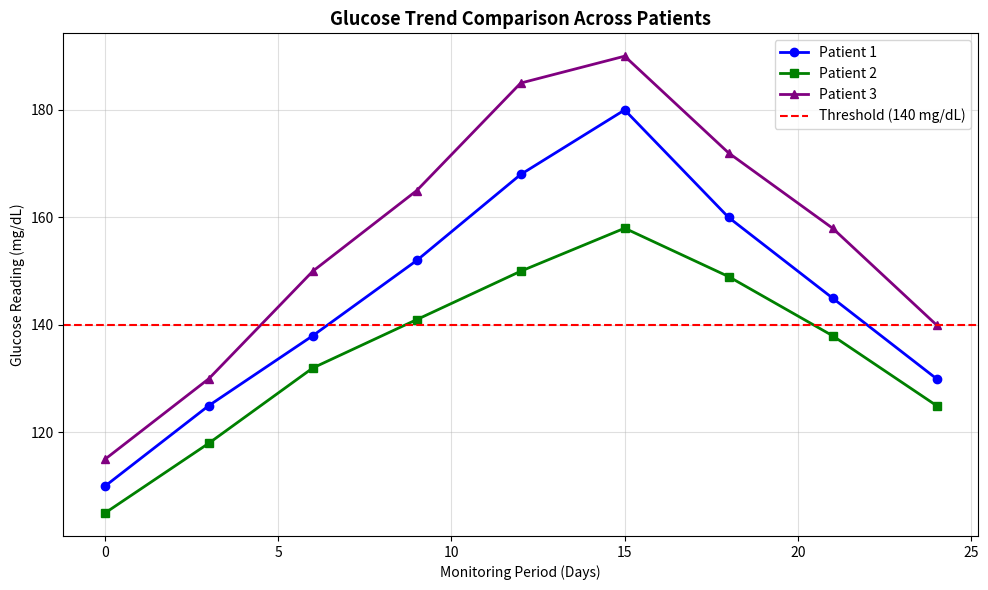
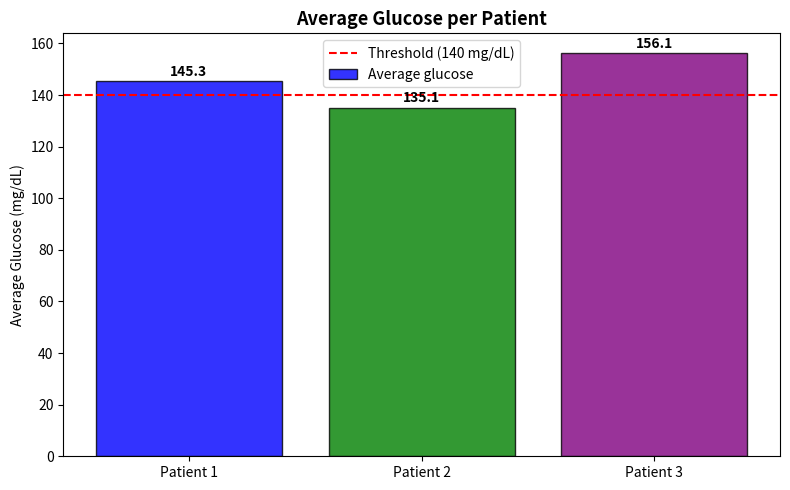

The script that saved these images, in order:
import matplotlib
matplotlib.use("Agg")
import matplotlib.pyplot as plt
import numpy as np

THRESHOLD = 140
days = np.array([0, 3, 6, 9, 12, 15, 18, 21, 24])

patients = {
    "Patient 1": [110, 125, 138, 152, 168, 180, 160, 145, 130],
    "Patient 2": [105, 118, 132, 141, 150, 158, 149, 138, 125],
    "Patient 3": [115, 130, 150, 165, 185, 190, 172, 158, 140],
}

styles = [
    {"color": "blue", "marker": "o"},
    {"color": "green", "marker": "s"},
    {"color": "purple", "marker": "^"},
]

fig1, ax1 = plt.subplots(figsize=(10, 6))
for (name, readings), style in zip(patients.items(), styles):
    values = np.array(readings)
    ax1.plot(days, values, linewidth=2, label=name, **style)
    print(f"{name}: average = {values.mean():.2f} mg/dL, "
          f"max = {values.max()} mg/dL (Day {days[np.argmax(values)]}), "
          f"days above {THRESHOLD} = {int((values > THRESHOLD).sum())}")

ax1.axhline(THRESHOLD, color="red", linestyle="--",
            label=f"Threshold ({THRESHOLD} mg/dL)")
ax1.set_title("Glucose Trend Comparison Across Patients", fontsize=13,
              fontweight="bold")
ax1.set_xlabel("Monitoring Period (Days)")
ax1.set_ylabel("Glucose Reading (mg/dL)")
ax1.grid(alpha=0.4)
ax1.legend()

plt.tight_layout()
plt.savefig("q13_multi_patient_comparison.png", dpi=150, bbox_inches="tight")
plt.show()
print("Saved q13_multi_patient_comparison.png")

names = list(patients.keys())
averages = [np.array(v).mean() for v in patients.values()]

fig2, ax2 = plt.subplots(figsize=(8, 5))
bars = ax2.bar(names, averages, color=[s["color"] for s in styles],
               edgecolor="black", alpha=0.8, label="Average glucose")
for bar, avg in zip(bars, averages):
    ax2.text(bar.get_x() + bar.get_width() / 2, bar.get_height() + 1,
             f"{avg:.1f}", ha="center", va="bottom", fontweight="bold")
ax2.axhline(THRESHOLD, color="red", linestyle="--",
            label=f"Threshold ({THRESHOLD} mg/dL)")
ax2.set_title("Average Glucose per Patient", fontsize=13, fontweight="bold")
ax2.set_ylabel("Average Glucose (mg/dL)")
ax2.legend()

plt.tight_layout()
plt.savefig("q13_avg_glucose_per_patient.png", dpi=150, bbox_inches="tight")
plt.show()
print("Saved q13_avg_glucose_per_patient.png")
